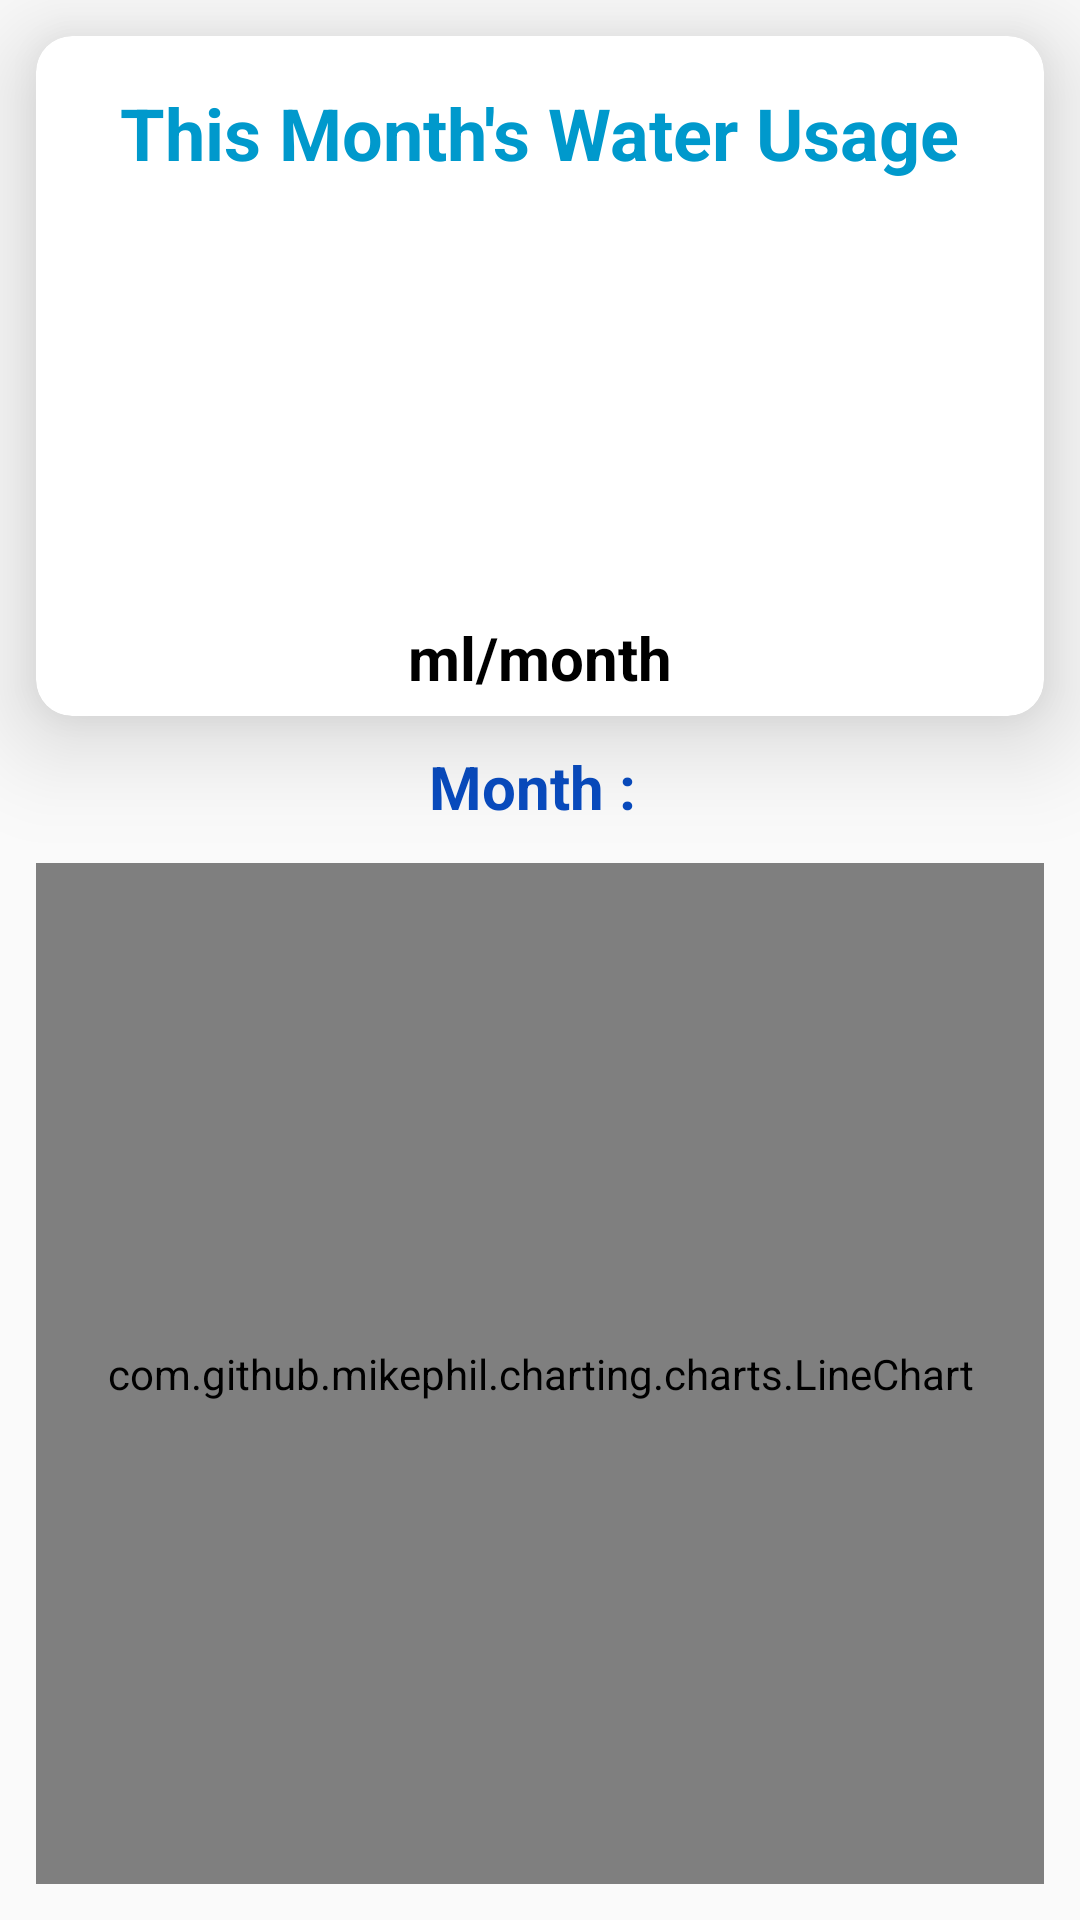

Produce the Android XML layout that renders to this screen, including the resource entries it uses.
<!-- AndroidManifest.xml: application theme Theme.EyeonwaterApp -->
<!-- res/layout/activity_history3.xml -->
<?xml version="1.0" encoding="utf-8"?>
<androidx.constraintlayout.widget.ConstraintLayout xmlns:android="http://schemas.android.com/apk/res/android"
    xmlns:tools="http://schemas.android.com/tools"
    android:layout_width="match_parent"
    android:layout_height="match_parent"
    xmlns:app="http://schemas.android.com/apk/res-auto"
    android:orientation="vertical"
    tools:context=".History3Activity">

    <androidx.cardview.widget.CardView
        android:id="@+id/cardView4"
        android:layout_width="match_parent"
        android:layout_height="wrap_content"
        android:layout_rowWeight="1"
        android:layout_columnWeight="1"
        android:layout_marginTop="12dp"
        android:layout_marginStart="12dp"
        android:layout_marginEnd="12dp"
        android:layout_marginBottom="10dp"
        android:alignmentMode="alignMargins"
        app:cardCornerRadius="12dp"
        app:cardElevation="20dp"
        app:layout_constraintEnd_toEndOf="parent"
        app:layout_constraintStart_toStartOf="parent"
        app:layout_constraintTop_toTopOf="parent"
        app:layout_constraintBottom_toTopOf="@+id/textView8">

        <LinearLayout
            android:layout_width="match_parent"
            android:layout_height="match_parent"
            android:gravity="center"
            android:orientation="vertical"
            android:padding="6dp">

            <TextView
                android:id="@+id/textView1"
                android:layout_width="wrap_content"
                android:layout_height="wrap_content"
                android:layout_marginTop="10dp"
                android:layout_marginBottom="10dp"
                android:text="This Month's Water Usage"
                android:textAlignment="center"
                android:textColor="@android:color/holo_blue_dark"
                android:textSize="24sp"
                android:textStyle="bold" />

            <ImageView
                android:layout_width="wrap_content"
                android:layout_height="90dp"
                android:src="@drawable/drop2" />

            <TextView
                android:id="@+id/monthData"
                android:layout_width="wrap_content"
                android:layout_height="wrap_content"
                android:layout_marginTop="5dp"
                android:textColor="@color/black"
                android:textSize="30dp"
                android:textStyle="bold"  />

            <TextView
                android:layout_width="wrap_content"
                android:layout_height="wrap_content"
                android:text="ml/month"
                android:textColor="@color/black"
                android:textSize="20dp"
                android:textStyle="bold" />
        </LinearLayout>
    </androidx.cardview.widget.CardView>

    <TextView
        android:id="@+id/textView8"
        android:layout_width="wrap_content"
        android:layout_height="wrap_content"
        android:gravity="center"
        android:text="Month : "
        android:textAlignment="center"
        android:textColor="@color/color3"
        android:textSize="20sp"
        android:textStyle="bold"
        app:layout_constraintBottom_toTopOf="@+id/lineChart2"
        app:layout_constraintEnd_toEndOf="parent"
        app:layout_constraintStart_toStartOf="parent"
        app:layout_constraintTop_toBottomOf="@id/cardView4"/>

    <com.github.mikephil.charting.charts.LineChart
        android:id="@+id/lineChart2"
        android:layout_width="match_parent"
        android:layout_height="0dp"
        android:layout_margin="12dp"
        android:layout_marginBottom="4dp"
        android:layout_marginTop="32dp"
        app:layout_constraintBottom_toBottomOf="parent"
        app:layout_constraintEnd_toEndOf="parent"
        app:layout_constraintHorizontal_bias="0.0"
        app:layout_constraintTop_toBottomOf="@id/textView8"
        app:layout_constraintStart_toStartOf="parent"/>

</androidx.constraintlayout.widget.ConstraintLayout>
<!-- resources referenced by this layout -->
<resources>
  <color name="black">#FF000000</color>
  <color name="color3">#FF084BBF</color>
  <style name="Theme.EyeonwaterApp" parent="Theme.AppCompat.Light.NoActionBar">
          
          <item name="colorPrimary">@color/purple_500</item>
          <item name="colorPrimaryDark">@color/purple_700</item>
          <item name="colorAccent">@color/teal_200</item>
          
      </style>
  <color name="purple_500">#FF6200EE</color>
  <color name="purple_700">#FF3700B3</color>
  <color name="teal_200">#FF03DAC5</color>
</resources>
